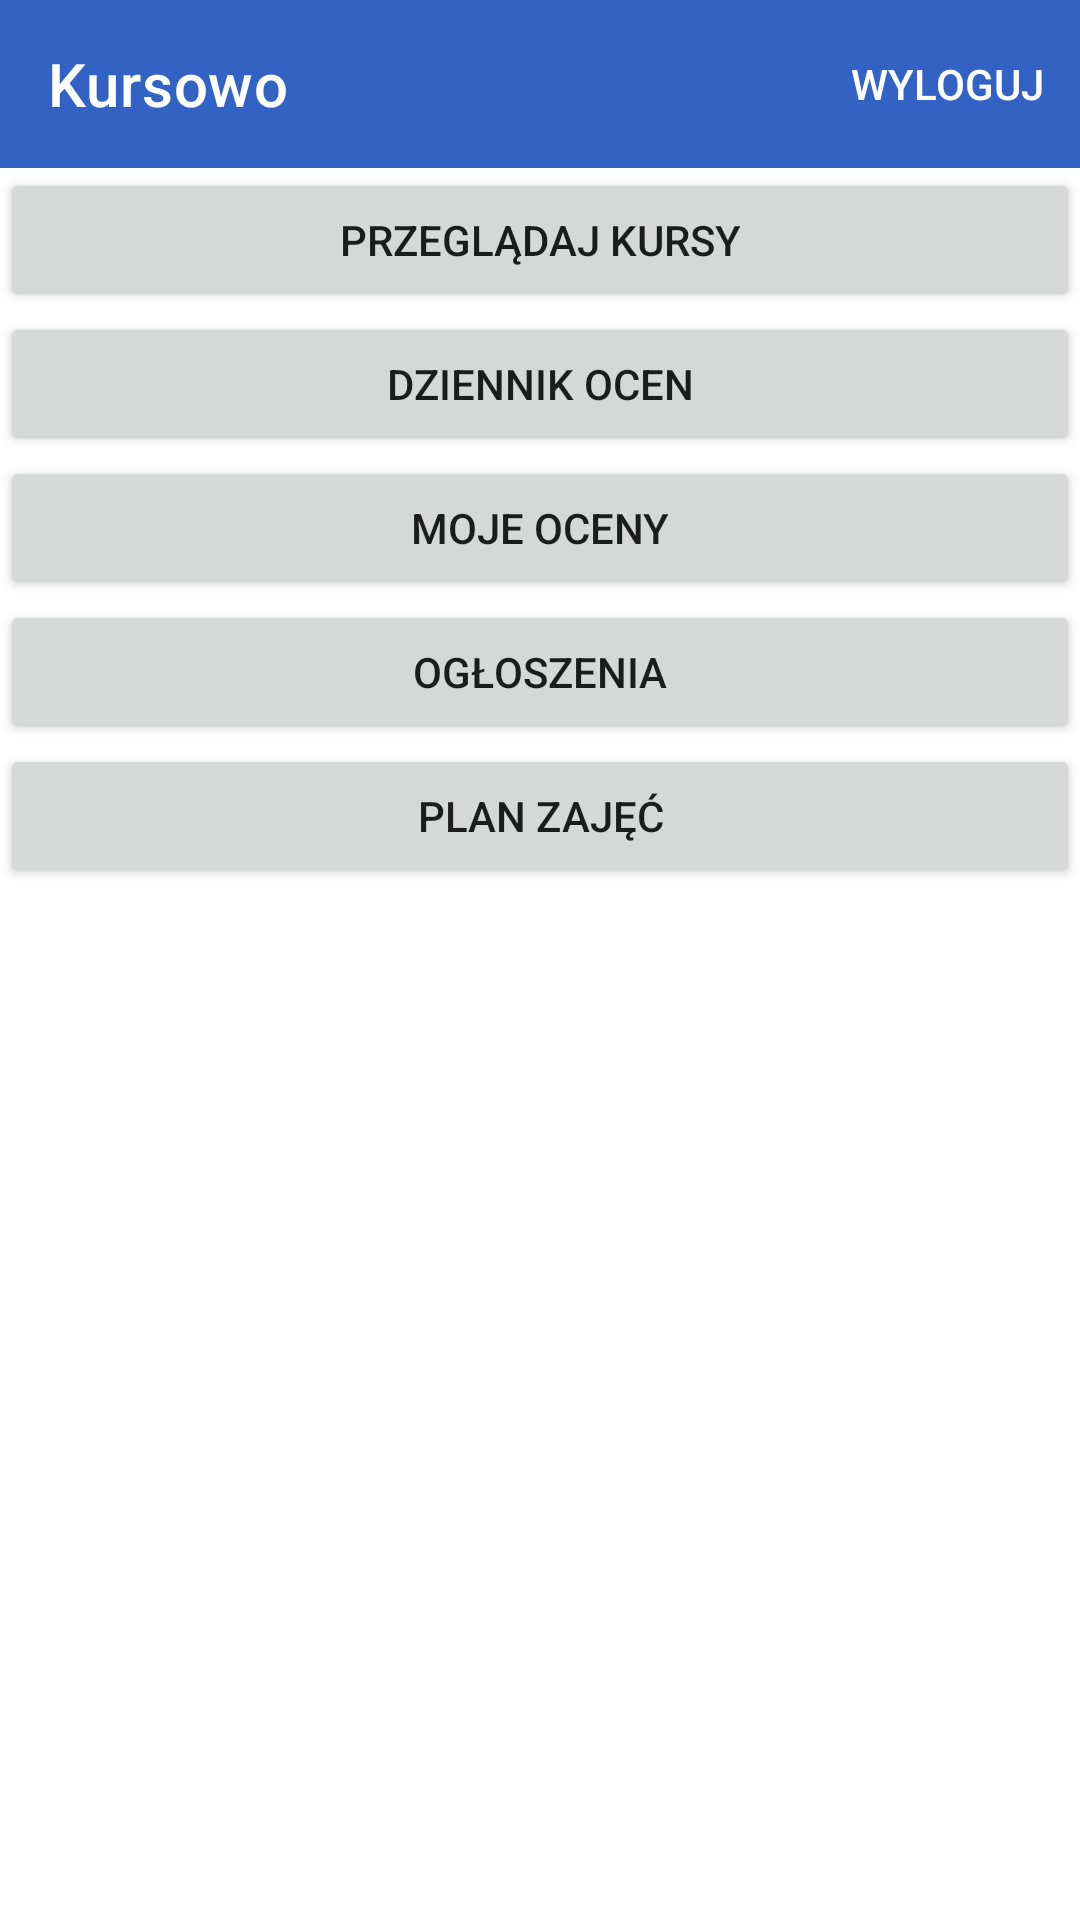

Android layout source for this screen:
<!-- AndroidManifest.xml: application theme Theme.CurseSchool -->
<!-- res/layout/fragment_main.xml -->
<?xml version="1.0" encoding="utf-8"?>
<LinearLayout android:layout_width="match_parent"
    android:layout_height="match_parent"
    xmlns:tools="http://schemas.android.com/tools"
    android:orientation="vertical"
    xmlns:android="http://schemas.android.com/apk/res/android"
    tools:context=".MainView.mainFragment">
    <include
        layout="@layout/mainappbar"/>

    <Button
        android:id="@+id/courseOverview"
        android:layout_width="match_parent"
        android:layout_height="wrap_content"
        android:text="Przeglądaj kursy" />
    <Button
        android:id="@+id/teachersGradeView"
        android:layout_width="match_parent"
        android:layout_height="wrap_content"
        android:text="Dziennik ocen" />

    <Button
        android:id="@+id/studentGradeView"
        android:layout_width="match_parent"
        android:layout_height="wrap_content"
        android:text="Moje oceny" />

    <Button
        android:id="@+id/notificationView"
        android:layout_width="match_parent"
        android:layout_height="wrap_content"
        android:text="Ogłoszenia" />

    <Button
        android:id="@+id/calendar"
        android:layout_width="match_parent"
        android:layout_height="wrap_content"
        android:text="Plan zajęć" />


</LinearLayout>
<!-- res/layout/mainappbar.xml (included above) -->
<?xml version="1.0" encoding="utf-8"?>
<androidx.appcompat.widget.Toolbar
    xmlns:android="http://schemas.android.com/apk/res/android"
    xmlns:app="http://schemas.android.com/apk/res-auto"
    android:layout_width="match_parent"
    android:layout_height="?attr/actionBarSize"
    android:background="@color/primary"
    android:id="@+id/mainToolBar"
    android:theme="@style/ThemeOverlay.AppCompat.Dark"
    app:menu="@menu/appbar_menu"
    app:title="Kursowo"
    >


</androidx.appcompat.widget.Toolbar>
<!-- resources referenced by this layout -->
<resources>
  <color name="primary">#3262C4</color>
  <style name="Theme.CurseSchool" parent="Theme.MaterialComponents.DayNight.NoActionBar">
          <item name="colorPrimary">@color/primary</item>
      </style>
</resources>
